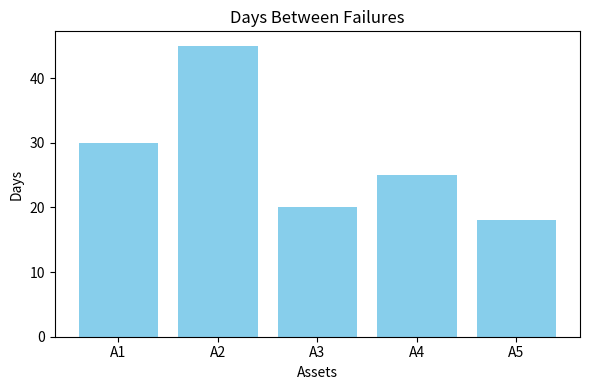
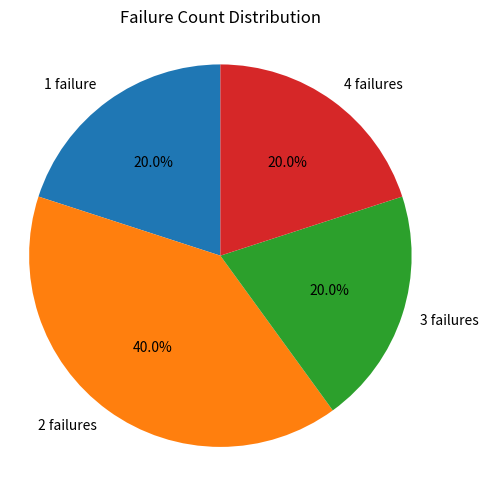

Generate these figures, in order, with matplotlib:

import matplotlib.pyplot as plt
 # --- Bar Chart ---
assets = ['A1', 'A2', 'A3', 'A4', 'A5']
days = [30, 45, 20, 25, 18]
 
plt.figure(figsize=(6, 4))
plt.bar(assets, days, color='skyblue')
plt.title("Days Between Failures")
plt.xlabel("Assets")
plt.ylabel("Days")
plt.tight_layout()
plt.show()
 
# --- Pie Chart ---
labels = ['1 failure', '2 failures', '3 failures', '4 failures']
sizes = [2, 4, 2, 2]
 
plt.figure(figsize=(5, 5))
plt.pie(sizes, labels=labels, autopct='%1.1f%%', startangle=90)
plt.title("Failure Count Distribution")
plt.axis('equal')
plt.tight_layout()
plt.show()
